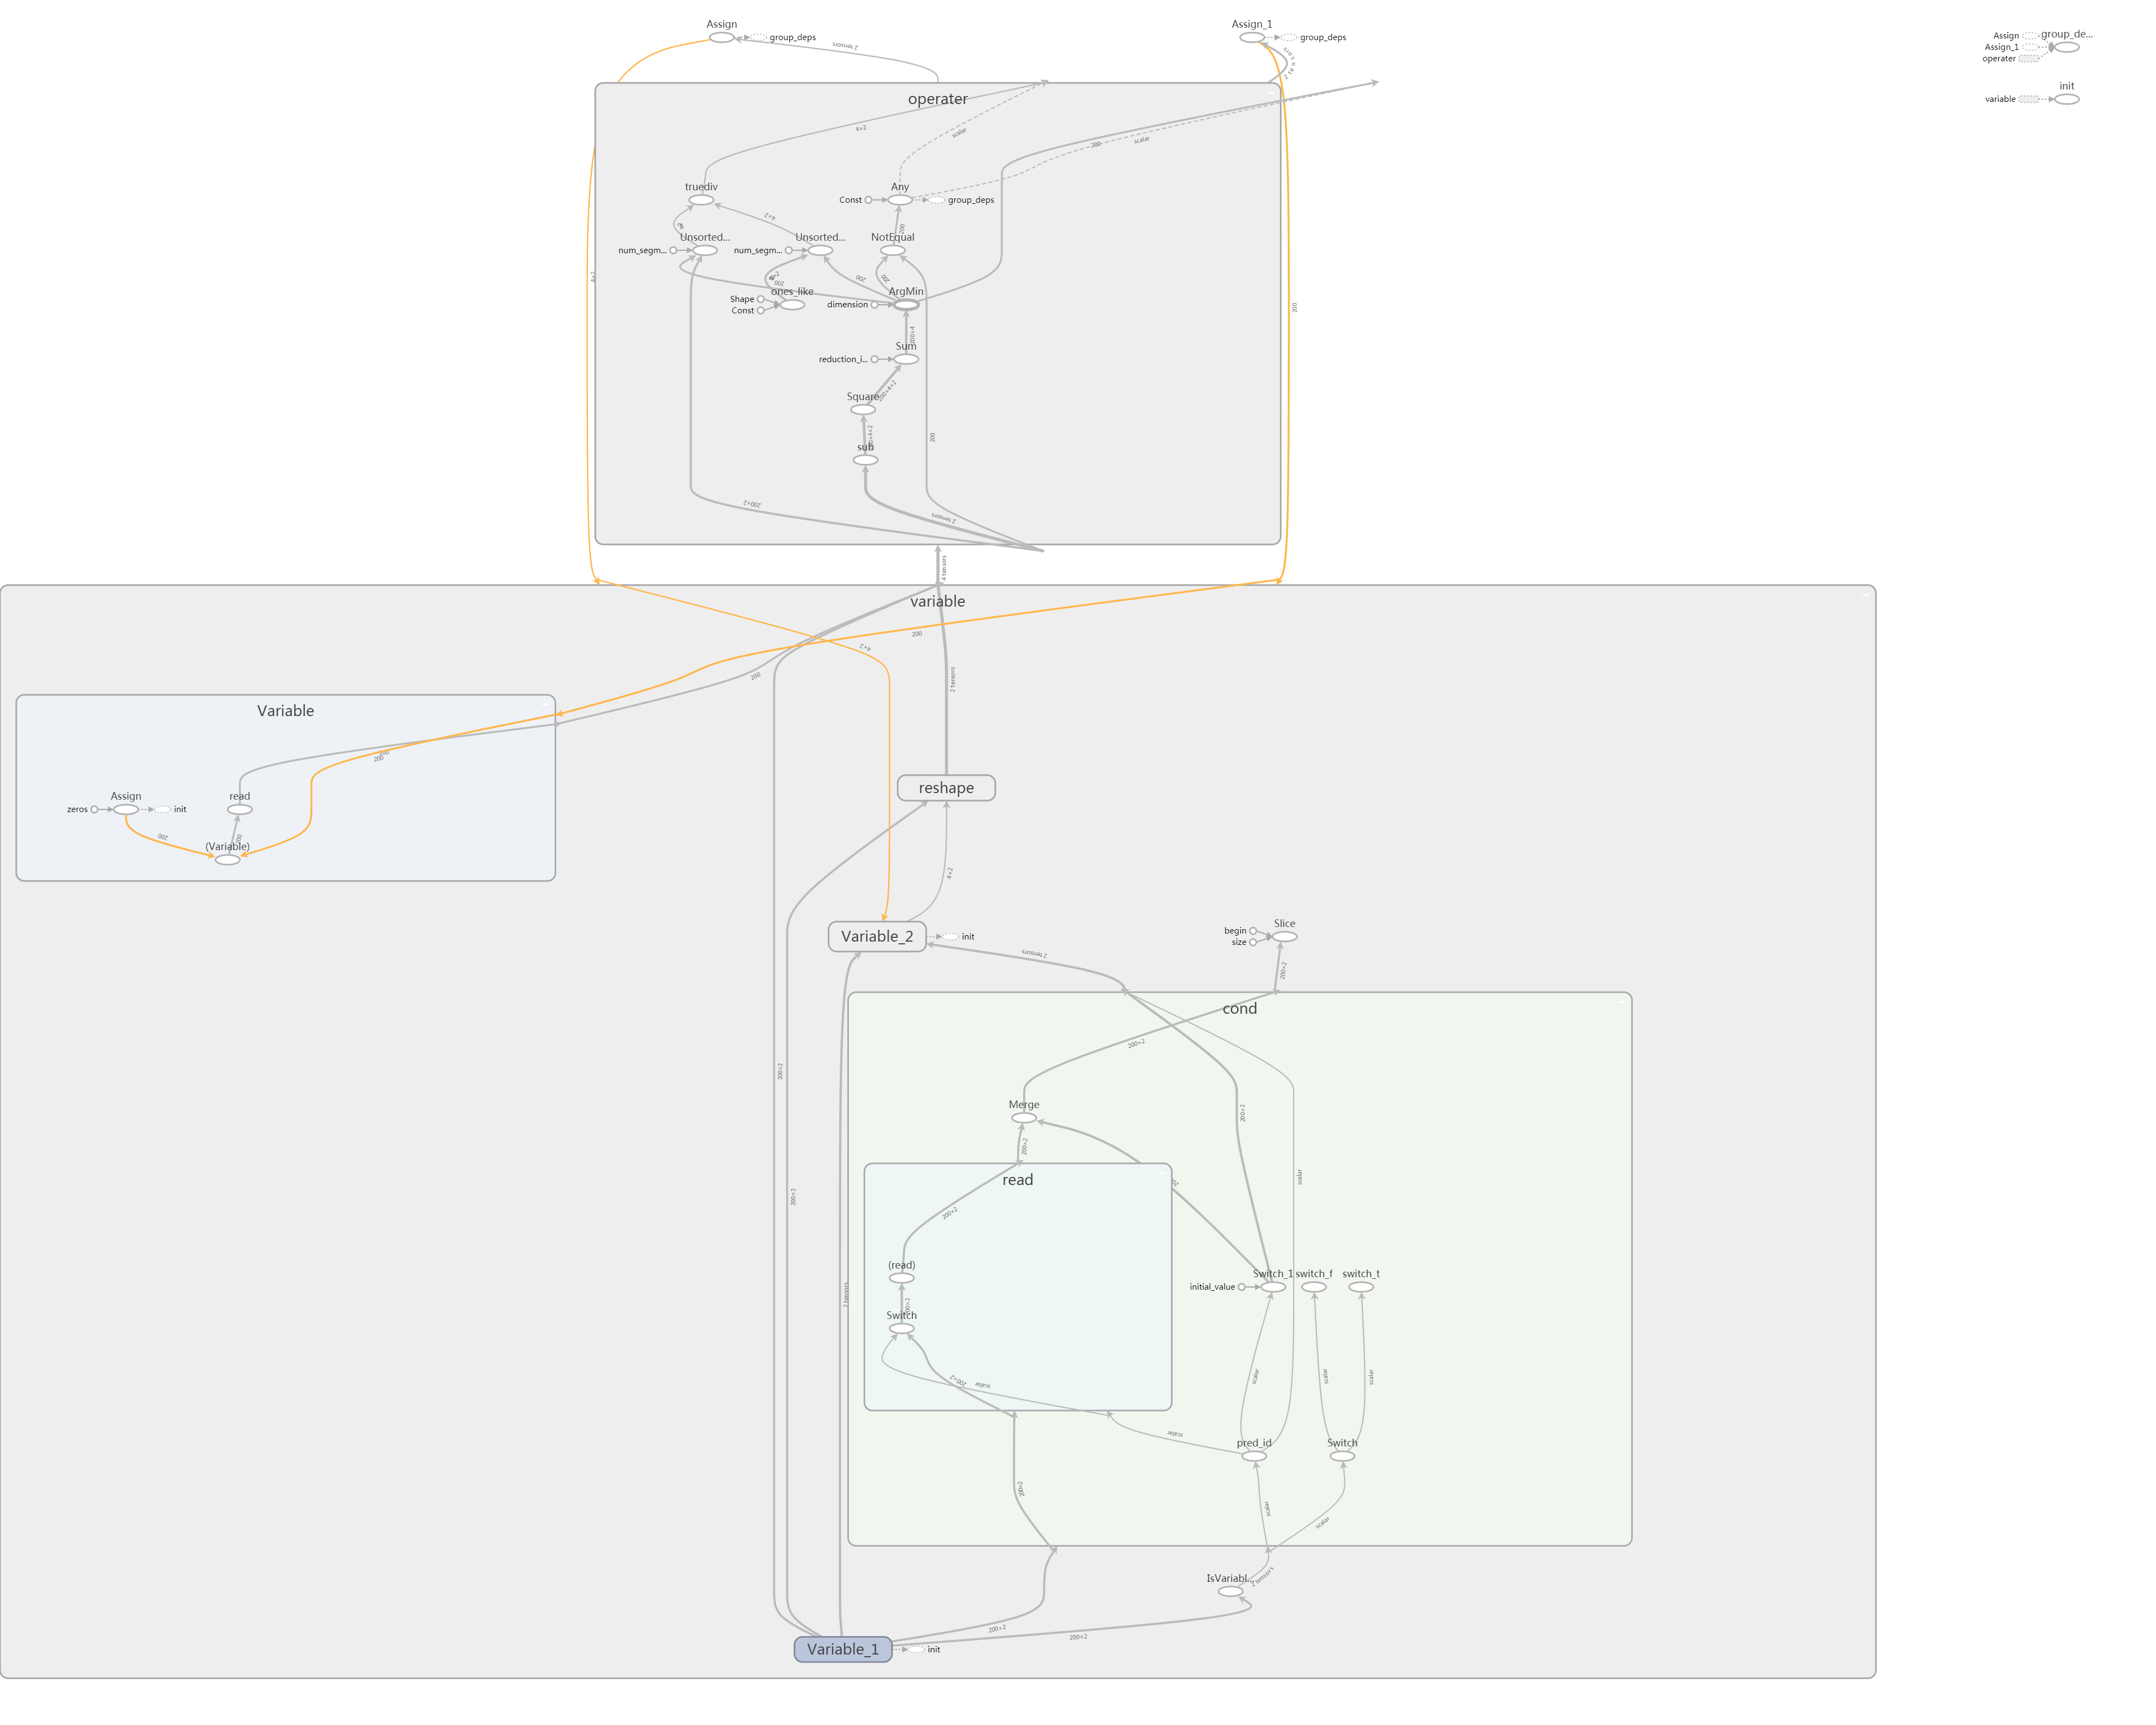

Write the Python code that produced this figure.
# coding:utf-8
import os
import time
from sklearn.datasets.samples_generator import make_blobs
import matplotlib.pyplot as plt
import numpy as np
import tensorflow as tf
'''
K均值聚类算法是先随机选取K个对象作为初始的聚类中心。
然后计算每个对象与各个种子聚类中心之间的距离，
把每个对象分配给距离它最近的聚类中心。
聚类中心以及分配给它们的对象就代表一个聚类。
一旦全部对象都被分配了，
每个聚类的聚类中心会根据聚类中现有的对象被重新计算。
这个过程将不断重复直到满足某个终止条件。
终止条件可以是没有（或最小数目）对象被重新分配给不同的聚类，
没有（或最小数目）聚类中心再发生变化，误差平方和局部最小。
'''
#=========================================================================
# 使用sklearn数据生成器合成聚类数据
#=========================================================================
N = 200  # 200个点
K = 4  # 4团
centers = [(-2, -2), (-2, 1.5), (1.5, -2), (2, 1.5)]  # 4团中心点
data, features = make_blobs(n_samples=N,  # data训练数据，feature标签数据
                            centers=centers,
                            n_features=2,
                            cluster_std=0.8,
                            shuffle=False,
                            random_state=42)
fig, ax = plt.subplots()  # 既然生成数据了，画个图玩玩呗，后面的训练效果可以参考此图
ax.scatter(np.asarray(centers).transpose()[0],
           np.asarray(centers).transpose()[1],
           marker='o',
           s=250)
ax.scatter(data.transpose()[0],
           data.transpose()[1],
           marker='o',
           s=100,
           c=features,
           cmap=plt.cm.coolwarm)
plt.draw()
plt.pause(10)
plt.close(fig)
time.sleep(5)
#=========================================================================
# 有数据了，现在可以开始我们K均值聚类了
#=========================================================================
graph = tf.Graph()
with graph.as_default() as g:
    #=========================================================================
    # 构建数据流图
    #=========================================================================
    with tf.name_scope('variable'):
        cluster_assignments = tf.Variable(tf.zeros([N], dtype=tf.int64))
        points = tf.Variable(data)
        centroids = tf.Variable(
            tf.slice(points.initialized_value(), [0, 0], [K, 2]))
        with tf.name_scope('reshape'):  # 如果Variable形状发生变化需用shape处理
            rep_centroids = tf.reshape(tf.tile(centroids, [N, 1]), [N, K, 2])
            rep_points = tf.reshape(tf.tile(points, [1, K]), [N, K, 2])
    with tf.name_scope('operater'):
        sum_squares = tf.reduce_sum(tf.square(rep_points - rep_centroids),
                                    reduction_indices=2)
        best_centroids = tf.argmin(sum_squares, 1)  # 返回最小索引
        did_assignments_change = tf.reduce_any(tf.not_equal(best_centroids,
                                                            cluster_assignments))

        def bucket_mean(data, bucket_ids, num_buckets):
            total = tf.unsorted_segment_sum(data,
                                            bucket_ids,
                                            num_buckets)
            count = tf.unsorted_segment_sum(tf.ones_like(data),
                                            bucket_ids,
                                            num_buckets)
            return total / count

        means = bucket_mean(points,
                            best_centroids,
                            K)
    # tf.control_dependencies是用来控制计算流图的，给图中的某些计算指定顺序
    with tf.control_dependencies([did_assignments_change]):
        # tf.group指将几个操作放一起进行
        do_updates = tf.group(centroids.assign(means),
                              cluster_assignments.assign(best_centroids))
    #=========================================================================
    # 参数初始化
    #=========================================================================
    sess = tf.Session()
    sess.run(tf.global_variables_initializer())
    #=========================================================================
    # 开始迭代
    #=========================================================================
    MAX_ITERS = 1000
    changed = True
    iters = 0
    colourindexes = [2, 1, 4, 3]
    start = time.time()  # 计时器开始
    while changed and iters < MAX_ITERS:
        writer = tf.summary.FileWriter('K_means', sess.graph)
        fig, ax = plt.subplots()
        iters += 1
        [changed, _] = sess.run([did_assignments_change,  # 这个控制迭代效果是否达到要求
                                 do_updates])
        [centers, assignments] = sess.run([centroids,  # 重新计算质心
                                           cluster_assignments])
        ax.scatter(sess.run(points).transpose()[0],
                   sess.run(points).transpose()[1],
                   marker='o',
                   s=200,
                   c=assignments,
                   cmap=plt.cm.coolwarm)
        ax.scatter(centers[:, 0],
                   centers[:, 1],
                   marker='^',
                   s=550,
                   c=colourindexes,
                   cmap=plt.cm.plasma)
        ax.set_title('Iteration ' + str(iters))
        plt.draw()
        plt.pause(5)
        plt.close(fig)
    writer.close()
    sess.close()
    end = time.time()  # 计时器结束
#=========================================================================
#
#=========================================================================
print("Found in %.2f seconds" % (end - start)), iters, "iterations"
print("Centroids:\n", centers)
print("Cluster assignments:\n", assignments)
#=========================================================================
#
#=========================================================================
os.system('explorer .')  # 打开文件夹
os.system('start C:\\Users\\dengchaohai\\AppData\\Local\\Google\\Chrome' +
          '\\Application\\chrome.exe http://localhost:6006')  # 打开tensorboard网址
os.system('tensorboard --logdir=K_means')  # 运行tensorboard
